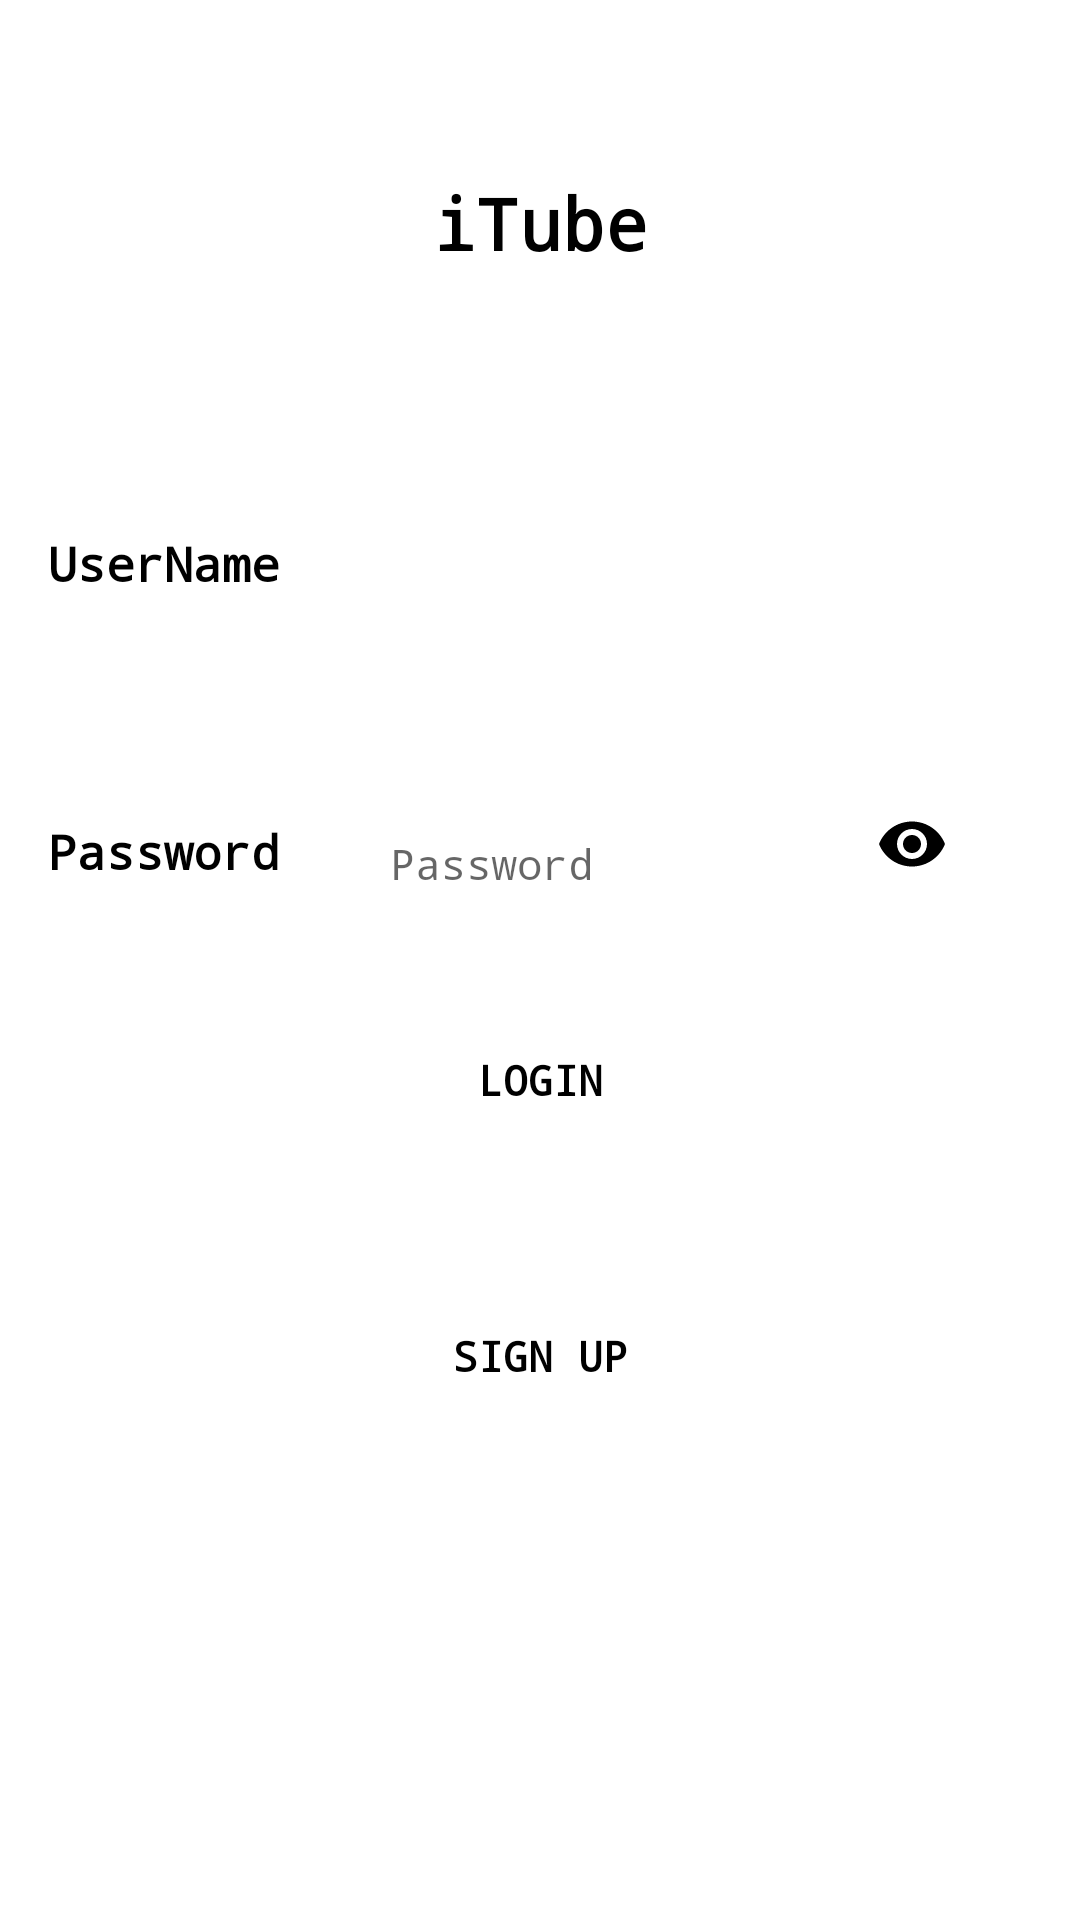

Produce the Android XML layout that renders to this screen, including the resource entries it uses.
<!-- AndroidManifest.xml: application theme Theme.ITubeApp -->
<!-- res/layout/fragment_login.xml -->
<?xml version="1.0" encoding="utf-8"?>
<androidx.constraintlayout.widget.ConstraintLayout xmlns:android="http://schemas.android.com/apk/res/android"
    xmlns:app="http://schemas.android.com/apk/res-auto"
    xmlns:tools="http://schemas.android.com/tools"
    android:layout_width="match_parent"
    android:layout_height="match_parent"
    tools:context=".views.LoginFragment">

    <TextView
        android:id="@+id/title"
        android:layout_width="match_parent"
        android:layout_height="wrap_content"
        android:layout_marginStart="16dp"
        android:layout_marginEnd="16dp"
        android:fontFamily="monospace"
        android:text="@string/itube"
        android:textColor="@color/black"
        android:textSize="24sp"
        android:textStyle="bold"
        android:gravity="center"
        app:layout_constraintBottom_toTopOf="@+id/linearLayout"
        app:layout_constraintEnd_toEndOf="parent"
        app:layout_constraintStart_toStartOf="parent"
        app:layout_constraintTop_toTopOf="parent" />


    <LinearLayout
        android:id="@+id/linearLayout"
        android:layout_width="match_parent"
        android:layout_height="wrap_content"
        android:orientation="vertical"
        app:layout_constraintBottom_toBottomOf="parent"
        app:layout_constraintEnd_toEndOf="parent"
        app:layout_constraintStart_toStartOf="parent"
        app:layout_constraintTop_toTopOf="parent">

        <LinearLayout
            android:id="@+id/userNameHolder"
            android:layout_width="match_parent"
            android:layout_height="wrap_content"
            android:layout_marginStart="16dp"
            android:layout_marginTop="16dp"
            android:layout_marginEnd="16dp"
            android:orientation="horizontal">

            <TextView
                android:layout_width="match_parent"
                android:layout_height="wrap_content"
                android:layout_weight="3"
                android:fontFamily="monospace"
                android:text="@string/username"
                android:textColor="@color/black"
                android:textSize="16sp"
                android:textStyle="bold" />

            <EditText
                android:id="@+id/loginUserName"
                android:layout_width="match_parent"
                android:layout_height="wrap_content"
                android:layout_marginStart="16dp"
                android:layout_marginTop="4dp"
                android:layout_marginEnd="16dp"
                android:layout_weight="1"
                android:background="@drawable/bg_edit_text"
                android:fontFamily="monospace"
                android:inputType="textPersonName"
                android:minHeight="48dp"
                android:paddingStart="10dp"
                android:paddingEnd="10dp"
                android:textColor="@color/black"
                android:textSize="16sp" />

        </LinearLayout>

        <LinearLayout
            android:id="@+id/passwordHolder"
            android:layout_width="match_parent"
            android:layout_height="wrap_content"
            android:layout_marginStart="16dp"
            android:layout_marginTop="24dp"
            android:layout_marginEnd="16dp"
            android:orientation="horizontal">

            <TextView
                android:layout_width="match_parent"
                android:layout_height="wrap_content"
                android:layout_weight="3"
                android:fontFamily="monospace"
                android:text="@string/password"
                android:textColor="@color/black"
                android:textSize="16sp"
                android:textStyle="bold" />

            <com.google.android.material.textfield.TextInputLayout
                android:layout_width="match_parent"
                android:layout_height="wrap_content"
                android:layout_marginStart="16dp"
                android:layout_marginTop="4dp"
                android:layout_marginEnd="16dp"
                android:layout_weight="1"
                app:boxBackgroundColor="@android:color/transparent"
                app:boxBackgroundMode="none"
                app:passwordToggleEnabled="true"
                app:passwordToggleTint="@color/black">

                <EditText
                    android:id="@+id/loginPassword"
                    android:layout_width="match_parent"
                    android:layout_height="wrap_content"
                    android:fontFamily="monospace"
                    android:hint="@string/password"
                    android:inputType="textPassword"
                    android:minHeight="48dp"
                    android:textColor="@color/black"
                    android:textColorHint="@color/grey"
                    android:textSize="14sp"
                    android:background="@drawable/bg_edit_text"/>

            </com.google.android.material.textfield.TextInputLayout>

        </LinearLayout>

        <androidx.appcompat.widget.AppCompatButton
            android:id="@+id/loginBtn"
            android:layout_width="match_parent"
            android:layout_height="wrap_content"
            android:layout_marginStart="16dp"
            android:layout_marginTop="28dp"
            android:layout_marginEnd="16dp"
            android:layout_marginBottom="16dp"
            android:background="@drawable/bg_normal_btn"
            android:fontFamily="monospace"
            android:text="@string/login"
            android:textAllCaps="true"
            android:textColor="@color/black"
            android:textSize="14sp"
            android:textStyle="bold" />

        <androidx.appcompat.widget.AppCompatButton
            android:id="@+id/signUpBtn"
            android:layout_width="match_parent"
            android:layout_height="wrap_content"
            android:layout_marginStart="16dp"
            android:layout_marginTop="28dp"
            android:layout_marginEnd="16dp"
            android:layout_marginBottom="16dp"
            android:background="@drawable/bg_normal_btn"
            android:fontFamily="monospace"
            android:text="@string/sign_up"
            android:textAllCaps="true"
            android:textColor="@color/black"
            android:textSize="14sp"
            android:textStyle="bold" />

    </LinearLayout>


</androidx.constraintlayout.widget.ConstraintLayout>
<!-- resources referenced by this layout -->
<resources>
  <color name="black">#FF000000</color>
  <color name="grey">#C3C0BB</color>
  <string name="itube">iTube</string>
  <string name="login">Login</string>
  <string name="password">Password</string>
  <string name="sign_up">Sign Up</string>
  <string name="username">UserName</string>
  <style name="Theme.ITubeApp" parent="Theme.MaterialComponents.DayNight.DarkActionBar">
          
          <item name="colorPrimary">@color/purple_500</item>
          <item name="colorPrimaryVariant">@color/purple_700</item>
          <item name="colorOnPrimary">@color/white</item>
          
          <item name="colorSecondary">@color/teal_200</item>
          <item name="colorSecondaryVariant">@color/teal_700</item>
          <item name="colorOnSecondary">@color/black</item>
          
          <item name="android:statusBarColor" tools:targetApi="l">?attr/colorPrimaryVariant</item>
          
      </style>
  <color name="purple_500">#FF6200EE</color>
  <color name="purple_700">#FF3700B3</color>
  <color name="white">#FFFFFFFF</color>
  <color name="teal_200">#FF03DAC5</color>
  <color name="teal_700">#FF018786</color>
</resources>
